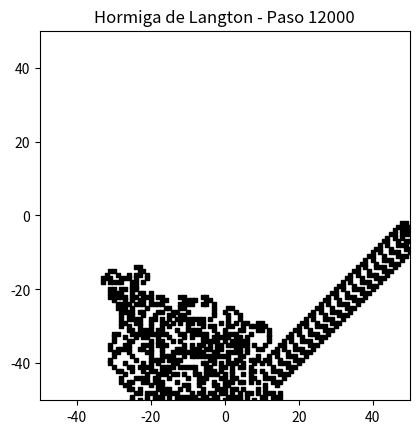

Python code for this plot:
import matplotlib.pyplot as plt
from collections import defaultdict
import random

# Parámetros
N_PASOS = 12000
NEGRO, BLANCO = 1, 0
DIRS = [(0, 1), (1, 0), (0, -1), (-1, 0)] #Las 4 direcciones posibles de la hormiga en el instante inicial
REFRESH = 50
VENTANA = 50  # medio tamaño del área visible

# Posición inicial aleatoria
x = random.randint(-50, 50)
y = random.randint(-50, 50)
d = random.randrange(4)

# Tablero disperso
grid = defaultdict(int)

# Configuración de la ventana
plt.ion()
fig, ax = plt.subplots()
ax.set_aspect('equal')
ax.set_xlim(-VENTANA, VENTANA)
ax.set_ylim(-VENTANA, VENTANA)
ax.set_title("Hormiga de Langton - Vista fija")

# Simulación
for paso in range(1, N_PASOS + 1):
    col = grid[(x, y)]
    grid[(x, y)] = BLANCO if col == NEGRO else NEGRO

    if col == BLANCO:
        d = (d + 1) % 4
    else:
        d = (d - 1) % 4

    dx, dy = DIRS[d]
    x += dx
    y += dy

    if paso % REFRESH == 0 or paso == N_PASOS:
        ax.clear()
        ax.set_aspect('equal')
        ax.set_xlim(-VENTANA, VENTANA)
        ax.set_ylim(-VENTANA, VENTANA)
        ax.set_title(f"Hormiga de Langton - Paso {paso}")

        # Celdas negras
        negros = [(i, j) for (i, j), c in grid.items() if c == NEGRO]
        if negros:
            xs, ys = zip(*negros)
            ax.scatter(xs, ys, c='black', marker='s', s=10)

        # Hormiga
        ax.scatter([x], [y], c='red', marker='o', s=30)
        plt.draw()
        plt.pause(0.001)

plt.ioff()
plt.show()
